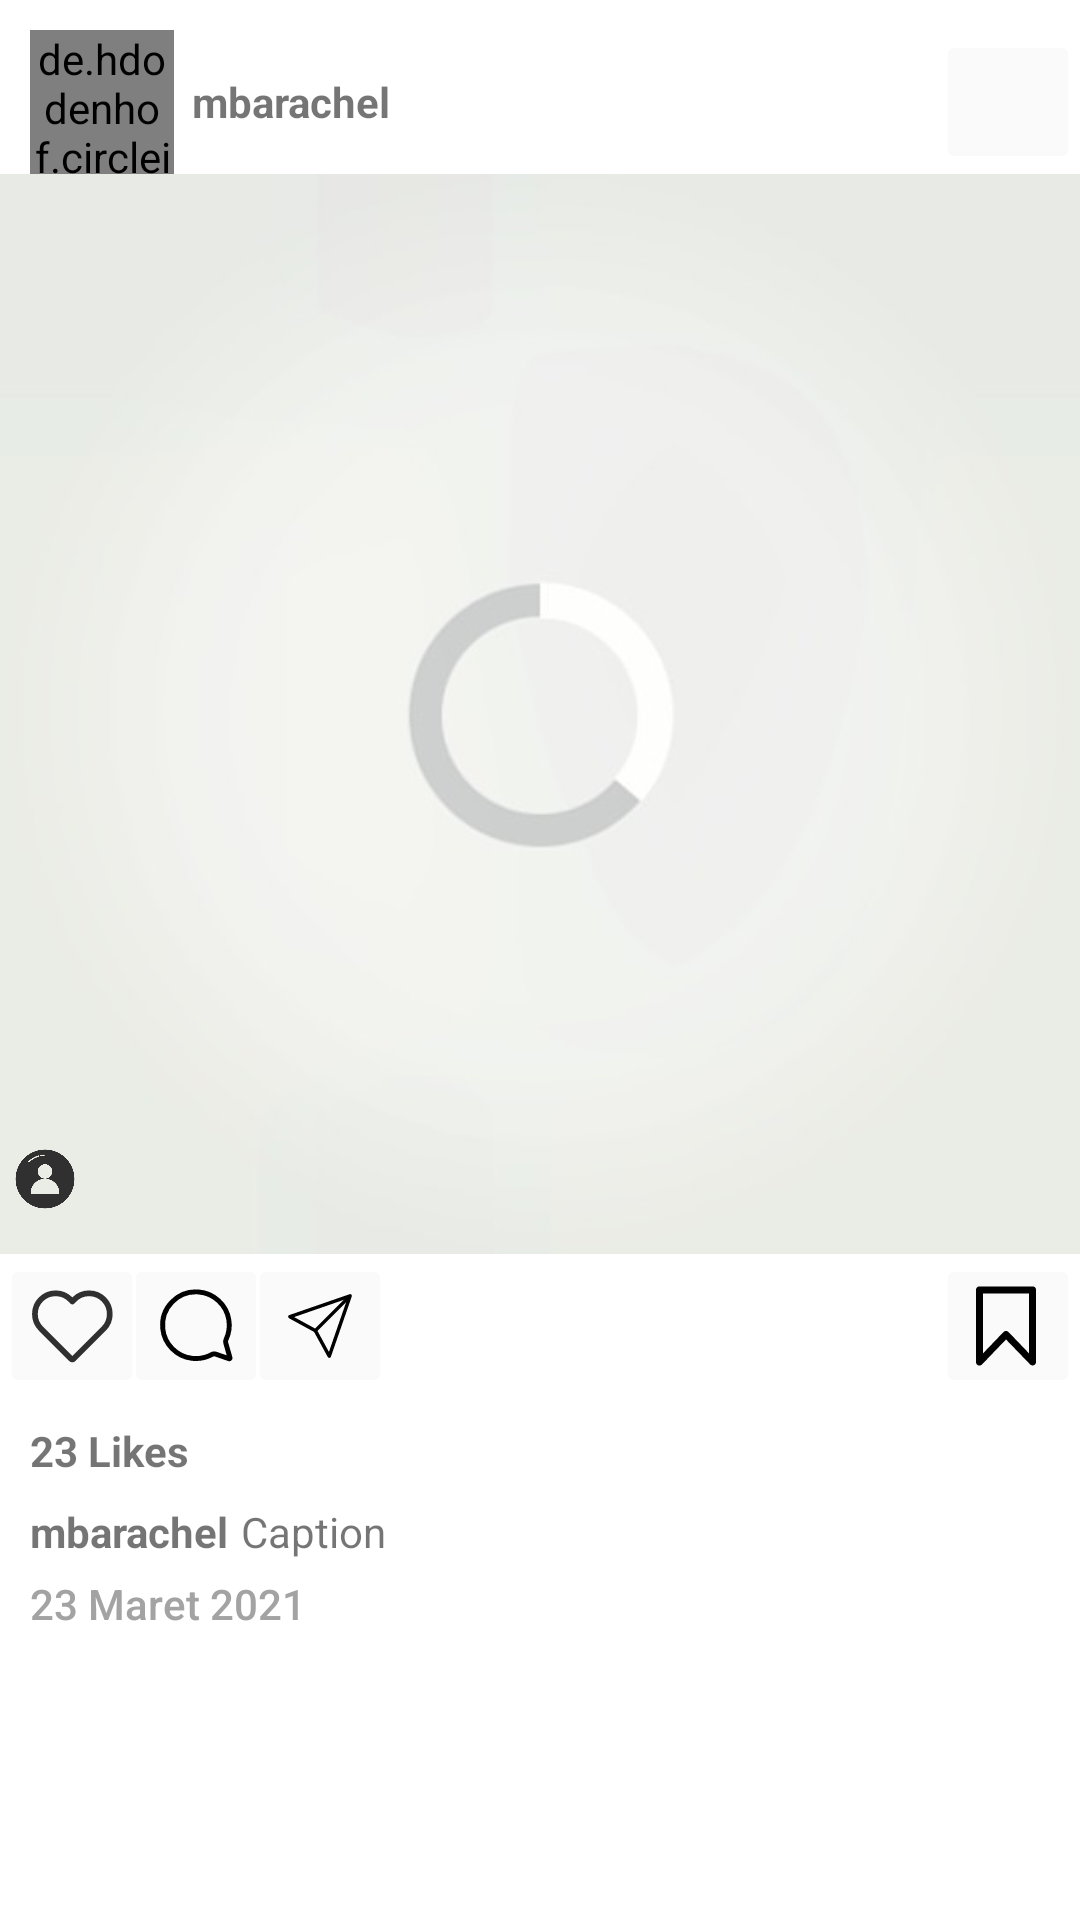

The Android layout XML behind this screen, and the referenced resources:
<!-- AndroidManifest.xml: application theme Theme.InstagramKita -->
<!-- res/layout/feed.xml -->
<?xml version="1.0" encoding="utf-8"?>
<LinearLayout
    xmlns:android="http://schemas.android.com/apk/res/android"
    android:layout_width="match_parent"
    android:layout_height="wrap_content"
    android:orientation="vertical"
    >

    <LinearLayout
        android:layout_width="match_parent"
        android:layout_height="wrap_content"
        android:orientation="horizontal"
        android:layout_marginLeft="10dp"
        android:layout_marginTop="10dp"
        >
        <de.hdodenhof.circleimageview.CircleImageView
            android:layout_weight="0"
            android:id="@+id/feed_profile"
            android:layout_width="48dp"
            android:layout_height="48dp"
            android:layout_gravity="center_vertical"
            android:src="@color/black"
            />

        <TextView
            android:layout_weight="1"
            android:layout_marginLeft="6dp"
            android:id="@+id/feed_uname"
            android:layout_width="wrap_content"
            android:layout_height="wrap_content"
            android:layout_gravity="center_vertical"
            android:textStyle="bold"
            android:text="mbarachel"
            />
        <ImageButton
            android:layout_weight="0"
            android:backgroundTint="#fafafa"
            android:id="@+id/more_option"
            android:layout_width="48dp"
            android:layout_height="48dp"
            android:layout_gravity="center_vertical"
            android:src="@drawable/ic_baseline_more_horiz_24"
            
            />

    </LinearLayout>
    <RelativeLayout
        android:layout_width="wrap_content"
        android:layout_height="wrap_content">
        <ImageView
            android:id="@+id/feed_photo"
            android:layout_width="match_parent"
            android:layout_height="360dp"
            android:src="@drawable/loading"
            android:scaleType="centerCrop" />
        <ImageView
            android:id="@+id/tagged"
            android:layout_width="30dp"
            android:layout_height="30dp"
            android:src="@drawable/tag"
            android:layout_gravity="bottom"
            android:layout_marginTop="320dp"
            />
        <TextView
            android:id="@+id/txttag"
            android:layout_width="wrap_content"
            android:layout_height="wrap_content"
            android:layout_marginBottom="5dp"
            android:text="Mba vidya"
            android:layout_marginTop="300dp"
            android:layout_gravity="bottom|left"
            android:layout_marginLeft="35dp"
            android:textStyle="bold"
            android:textColor="@color/white"
            android:background="#303030"
            android:paddingTop="2dp"
            android:paddingBottom="2dp"
            android:paddingLeft="4dp"
            android:paddingRight="4dp"
            android:visibility="invisible"
            />
    </RelativeLayout>

    <LinearLayout
        android:layout_width="match_parent"
        android:layout_height="48dp"
        android:duplicateParentState="true"
        >

        <ImageButton
            android:layout_weight="0"
            android:id="@+id/like_button"
            android:src="@drawable/ic_love"
            android:scaleType="centerCrop"
            android:backgroundTint="#fafafa"
            android:layout_width="48dp"
            android:layout_height="48dp"/>

        <ImageButton
            android:layout_weight="0"
            android:id="@+id/comment_button"
            android:src="@drawable/ic_comment"
            android:scaleType="centerCrop"
            android:layout_marginLeft="-7dp"
            android:backgroundTint="#fafafa"
            android:layout_width="48dp"
            android:layout_height="48dp"/>

        <ImageButton
            android:layout_weight="0"
            android:id="@+id/send_post_button"
            android:src="@drawable/ic_dm_icon"
            android:scaleType="centerCrop"
            android:backgroundTint="#fafafa"
            android:layout_marginLeft="-7dp"
            android:layout_width="48dp"
            android:layout_height="48dp"/>

        <ImageView
            android:layout_weight="1"
            android:layout_width="wrap_content"
            android:layout_height="48dp"/>

        <ImageButton
            android:layout_weight="0"
            android:id="@+id/save_post_button"
            android:src="@drawable/ic_save_post"
            android:backgroundTint="#fafafa"
            android:scaleType="centerCrop"
            android:layout_width="48dp"
            android:layout_height="48dp"

            />
    </LinearLayout>
    <TextView
        android:id="@+id/like_count"
        android:layout_width="match_parent"
        android:layout_height="wrap_content"
        android:text="23 Likes"
        android:layout_marginHorizontal="10dp"
        android:layout_marginVertical="8dp"
        android:textStyle="bold"
        />
    <LinearLayout
        android:layout_width="match_parent"
        android:layout_height="wrap_content"
        android:orientation="horizontal"
        >

        <TextView
            android:id="@+id/userid_comment"
            android:layout_width="wrap_content"
            android:layout_height="wrap_content"
            android:layout_marginLeft="10dp"
            android:text="mbarachel"
            android:textStyle="bold" />

        <TextView
            android:id="@+id/user_caption"
            android:layout_width="match_parent"
            android:layout_height="wrap_content"
            android:text="Caption"
            android:layout_marginLeft="4dp"
            android:layout_marginRight="10dp"
            />


    </LinearLayout>
    <TextView
        android:id="@+id/date"
        android:layout_width="match_parent"
        android:layout_height="wrap_content"
        android:text="23 Maret 2021"
        android:layout_marginTop="5dp"
        android:layout_marginHorizontal="10dp"
        android:fontFamily="sans-serif-medium"
        android:textColor="#a3a3a3"
        />
</LinearLayout>
<!-- resources referenced by this layout -->
<resources>
  <!-- drawable ic_comment (drawable) -->
  <vector xmlns:android="http://schemas.android.com/apk/res/android"
      android:width="512dp"
      android:height="512dp"
      android:viewportWidth="512"
      android:viewportHeight="512">
    <path
        android:pathData="M457.7,455.6l-80.5,-27.8c-8.1,-2.8 -17.2,-2.3 -24.8,2c-35.2,19 -76.4,28.1 -120.2,23.3c-93.9,-10.6 -169.3,-86.8 -178.7,-180.7C40.5,144.8 145.9,38.2 272.7,48.6c92.4,7.6 169.1,78.7 183.5,170.1c6.8,42.8 -0.2,83.8 -16.7,119c-3.3,6.8 -4.3,14.7 -2,22l25.8,90.9C464,453.8 460.7,456.6 457.7,455.6z"
        android:strokeWidth="30"
        android:fillColor="#00000000"
        android:strokeColor="#010101"/>
  </vector>
  <!-- drawable ic_dm_icon (drawable) -->
  <vector xmlns:android="http://schemas.android.com/apk/res/android"
      android:width="512dp"
      android:height="512dp"
      android:viewportWidth="512"
      android:viewportHeight="512">
    <path
        android:pathData="M312.57,445.85c-2.18,0 -4.21,-1.19 -5.27,-3.13l-84.01,-154.01L69.28,204.7c-2.08,-1.14 -3.3,-3.4 -3.11,-5.76s1.77,-4.4 4.02,-5.17l367.7,-127.28c2.17,-0.75 4.58,-0.2 6.2,1.43c1.62,1.62 2.18,4.03 1.43,6.21l-127.28,367.7c-0.78,2.24 -2.8,3.82 -5.17,4.02C312.9,445.84 312.73,445.85 312.57,445.85zM86.94,200.66l143.65,78.35c1.01,0.55 1.84,1.38 2.4,2.39l78.36,143.65l118.8,-343.2L86.94,200.66z"
        android:strokeWidth="9"
        android:fillColor="#010101"
        android:strokeColor="#000000"/>
    <path
        android:pathData="M227.71,290.28c-1.54,0 -3.07,-0.59 -4.24,-1.76c-2.34,-2.34 -2.34,-6.14 0,-8.48L428.53,74.98c2.34,-2.34 6.14,-2.34 8.48,0s2.34,6.14 0,8.49L231.96,288.53C230.79,289.7 229.25,290.28 227.71,290.28z"
        android:strokeWidth="9"
        android:fillColor="#010101"
        android:strokeColor="#000000"/>
  </vector>
  <!-- drawable ic_save_post (drawable) -->
  <vector xmlns:android="http://schemas.android.com/apk/res/android"
      android:width="512dp"
      android:height="512dp"
      android:viewportWidth="512"
      android:viewportHeight="512">
    <path
        android:pathData="M406.06,496.77c-5.97,0 -11.09,-2.56 -15.36,-6.83L243.95,338.07L97.2,490.79c-7.68,8.53 -21.33,8.53 -29.86,0.85c-4.27,-4.27 -5.97,-9.39 -6.83,-14.5V36.03c0,-11.78 9.55,-21.33 21.33,-21.33h324.22c11.78,0 21.33,9.55 21.33,21.33v439.41C426.54,487.38 417.15,496.77 406.06,496.77L406.06,496.77zM243.95,286.02c5.97,0 11.09,2.56 15.36,6.83l125.42,130.54V57.36H103.17v366.03l125.42,-130.54C232.86,288.58 238.83,286.02 243.95,286.02z"
        android:fillColor="#010101"/>
  </vector>
  <style name="Theme.InstagramKita" parent="Theme.MaterialComponents.DayNight.NoActionBar">
          
          <item name="colorPrimary">@color/purple_500</item>
          <item name="colorPrimaryVariant">@color/purple_700</item>
          <item name="colorOnPrimary">@color/white</item>
          
          <item name="colorSecondary">@color/teal_200</item>
          <item name="colorSecondaryVariant">@color/teal_700</item>
          <item name="colorOnSecondary">@color/black</item>
          
          <item name="android:statusBarColor" tools:targetApi="l">@color/white</item>
          
      </style>
  <!-- not gathered from this repository: default colours our renderer supplied (Android Studio template values) -->
  <color name="purple_500">#FF6200EE</color>
  <color name="purple_700">#FF3700B3</color>
  <color name="teal_200">#FF03DAC5</color>
  <color name="teal_700">#FF018786</color>
  <color name="black">#FF000000</color>
  <color name="white">#FFFFFFFF</color>
</resources>
